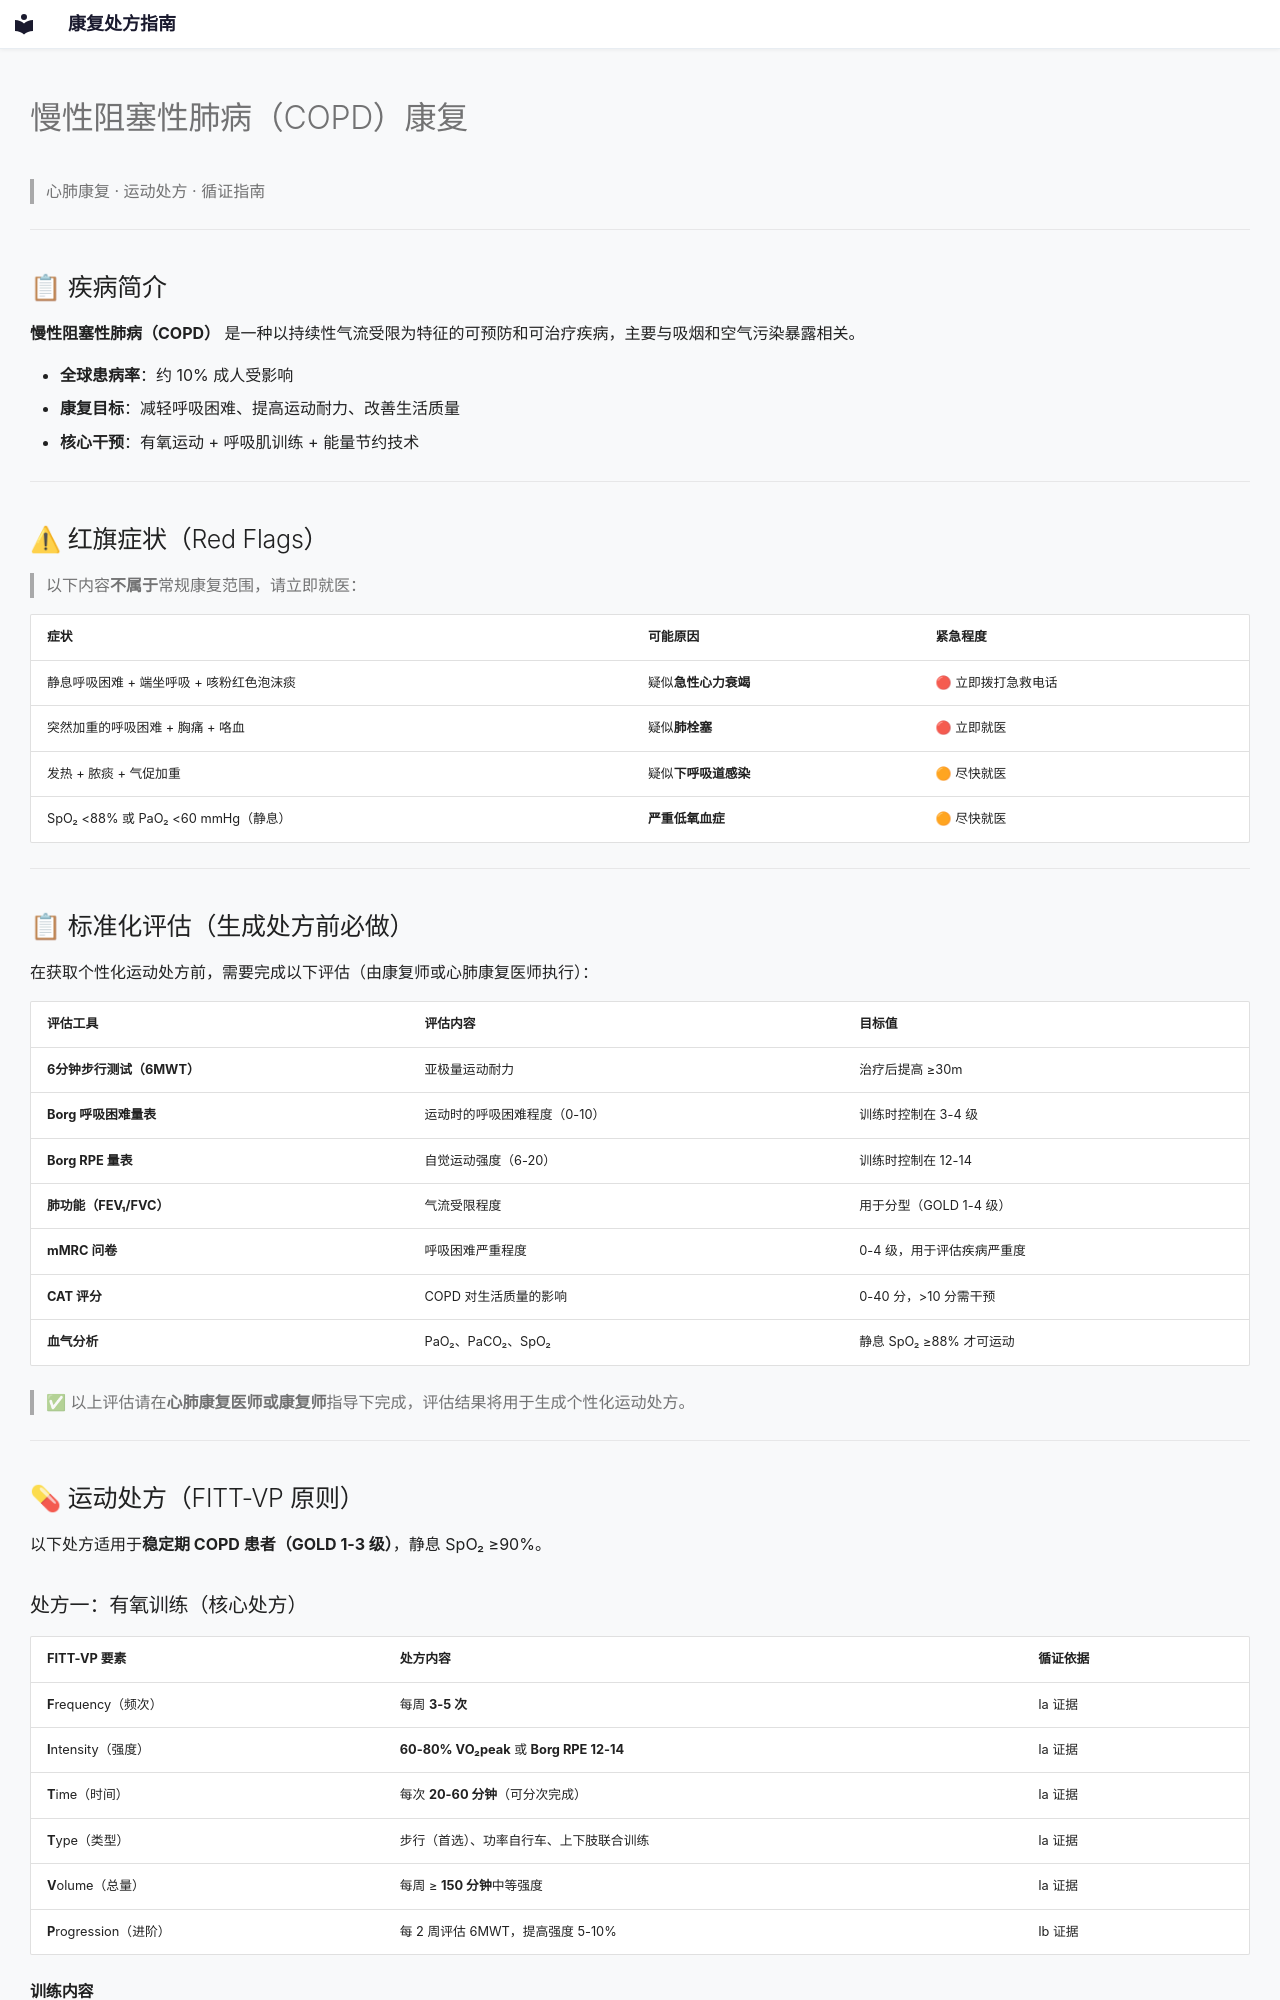

repository: etherealstarry/rehab-prescription-guide · page: conditions/cardiopulmonary/copd/index.html · generator: mkdocs

# 慢性阻塞性肺病（COPD）康复

> 心肺康复 · 运动处方 · 循证指南

---

## 📋 疾病简介

**慢性阻塞性肺病（COPD）** 是一种以持续性气流受限为特征的可预防和可治疗疾病，主要与吸烟和空气污染暴露相关。

- **全球患病率**：约 10% 成人受影响
- **康复目标**：减轻呼吸困难、提高运动耐力、改善生活质量
- **核心干预**：有氧运动 + 呼吸肌训练 + 能量节约技术

---

## ⚠ 红旗症状（Red Flags）

> 以下内容**不属于**常规康复范围，请立即就医：

| 症状 | 可能原因 | 紧急程度 |
|------|---------|----------|
| 静息呼吸困难 + 端坐呼吸 + 咳粉红色泡沫痰 | 疑似**急性心力衰竭** | 🔴 立即拨打急救电话 |
| 突然加重的呼吸困难 + 胸痛 + 咯血 | 疑似**肺栓塞** | 🔴 立即就医 |
| 发热 + 脓痰 + 气促加重 | 疑似**下呼吸道感染** | 🟠 尽快就医 |
| SpO₂ <88% 或 PaO₂ <60 mmHg（静息） | **严重低氧血症** | 🟠 尽快就医 |

---

## 📋 标准化评估（生成处方前必做）

在获取个性化运动处方前，需要完成以下评估（由康复师或心肺康复医师执行）：

| 评估工具 | 评估内容 | 目标值 |
|---------|---------|--------|
| **6分钟步行测试（6MWT）** | 亚极量运动耐力 | 治疗后提高 ≥30m |
| **Borg 呼吸困难量表** | 运动时的呼吸困难程度（0-10） | 训练时控制在 3-4 级 |
| **Borg RPE 量表** | 自觉运动强度（6-20） | 训练时控制在 12-14 |
| **肺功能（FEV₁/FVC）** | 气流受限程度 | 用于分型（GOLD 1-4 级）|
| **mMRC 问卷** | 呼吸困难严重程度 | 0-4 级，用于评估疾病严重度 |
| **CAT 评分** | COPD 对生活质量的影响 | 0-40 分，>10 分需干预 |
| **血气分析** | PaO₂、PaCO₂、SpO₂ | 静息 SpO₂ ≥88% 才可运动 |

> ✅ 以上评估请在**心肺康复医师或康复师**指导下完成，评估结果将用于生成个性化运动处方。

---

## 💊 运动处方（FITT-VP 原则）

以下处方适用于**稳定期 COPD 患者（GOLD 1-3 级）**，静息 SpO₂ ≥90%。

### 处方一：有氧训练（核心处方）

| FITT-VP 要素 | 处方内容 | 循证依据 |
|--------------|---------|---------|
| **F**requency（频次） | 每周 **3-5 次** | Ia 证据 |
| **I**ntensity（强度） | **60-80% VO₂peak** 或 **Borg RPE 12-14** | Ia 证据 |
| **T**ime（时间） | 每次 **20-60 分钟**（可分次完成） | Ia 证据 |
| **T**ype（类型） | 步行（首选）、功率自行车、上下肢联合训练 | Ia 证据 |
| **V**olume（总量） | 每周 ≥ **150 分钟**中等强度 | Ia 证据 |
| **P**rogression（进阶） | 每 2 周评估 6MWT，提高强度 5-10% | Ib 证据 |
